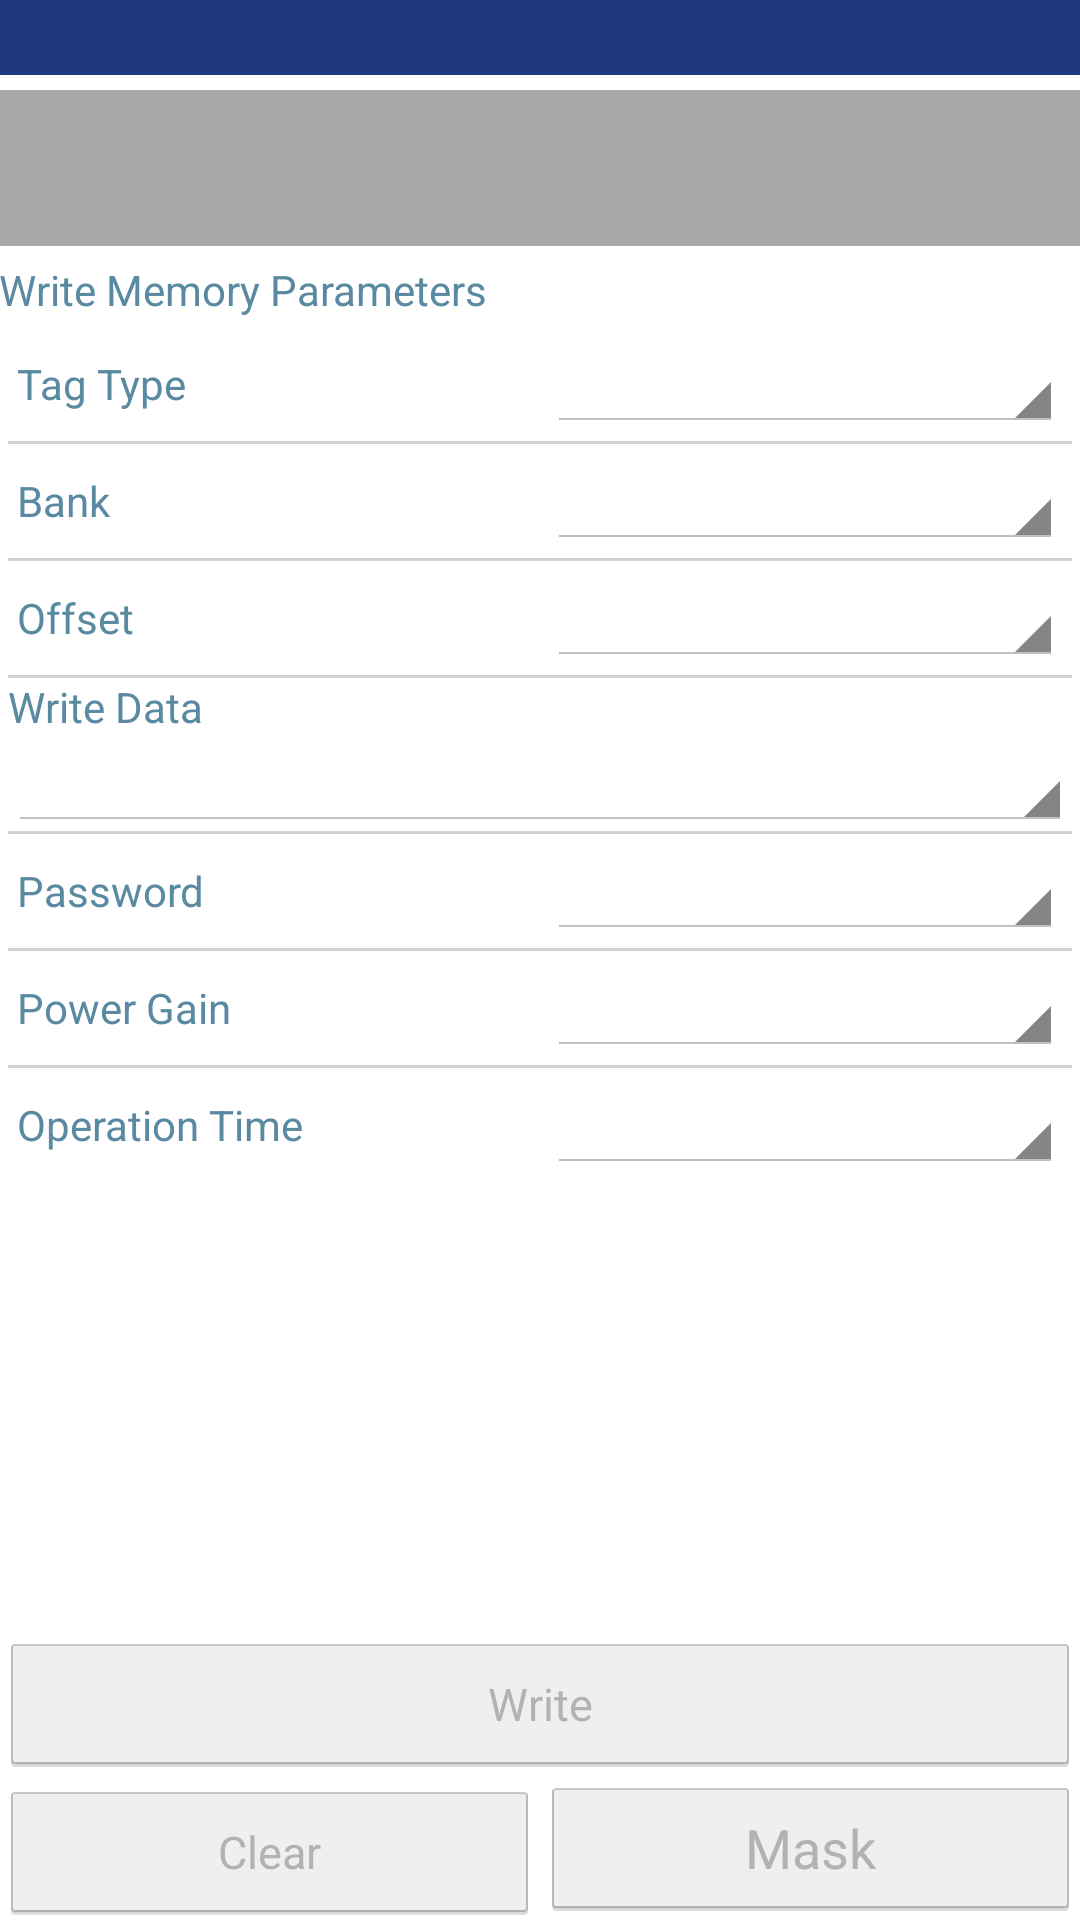

Here is an Android app screen rendered from its layout file. Give the layout XML and the strings, colors and styles it references.
<!-- AndroidManifest.xml: application theme AppTheme -->
<!-- res/layout/activity_write_memory.xml -->
<?xml version="1.0" encoding="utf-8"?>

<LinearLayout xmlns:android="http://schemas.android.com/apk/res/android"
    xmlns:tools="http://schemas.android.com/tools"
    android:layout_width="match_parent"
    android:layout_height="match_parent"
    android:orientation="vertical"
    android:paddingBottom="@dimen/activity_vertical_margin"
    android:paddingLeft="@dimen/activity_horizontal_margin"
    android:paddingRight="@dimen/activity_horizontal_margin"
    android:paddingTop="@dimen/activity_vertical_margin"
    tools:context=".view.MemoryView" >
    
    
    <LinearLayout
        android:layout_width="match_parent"
        android:layout_height="wrap_content"
        android:background="@color/selection_background"
        android:orientation="vertical" >
        
	    <TextView android:id="@+id/selection"
	        style="@style/Widget.View.SelectMaskTextView"
	        android:layout_width="match_parent"
	        android:layout_height="wrap_content" />
        
    </LinearLayout>
    
    <View android:layout_width="match_parent" android:layout_height="5dp" />
    
    
    <LinearLayout android:id="@+id/background"
        android:layout_width="match_parent"
        android:layout_height="wrap_content"
	    android:gravity="center_horizontal|center_vertical"
	    android:background="@color/message_background"
	    android:orientation="horizontal" >
        
        <ProgressBar 
            android:id="@+id/progress_bar"
            android:layout_width="wrap_content"
            android:layout_height="wrap_content"
		    android:gravity="center_horizontal|center_vertical"
            android:visibility="gone"/>
        
        <TextView 
            android:id="@+id/message"
            style="@style/Widget.View.MessageTextView"
            android:layout_width="match_parent"
            android:layout_height="52dp" />
            
    </LinearLayout>
    
    <View android:layout_width="match_parent" android:layout_height="5dp" />
    
    
    <TextView 
        style="@style/Widget.View.LabelTextView"
        android:layout_width="match_parent"
        android:layout_height="wrap_content"
 	    android:gravity="center_vertical"
        android:text="@string/write_memory_param" />

    <ScrollView
	    android:layout_width="match_parent"
	    android:layout_height="0dp"
	    android:layout_weight="2.5"
	    android:background="@drawable/border" >
      
	    <LinearLayout
	        android:layout_width="match_parent"
	        android:layout_height="wrap_content"
	        android:orientation="vertical"
			android:gravity="center_vertical"
	        android:padding="3dp" >
	        
	        
			<LinearLayout
			    android:layout_width="match_parent"
			    android:layout_height="wrap_content"
                android:gravity="center_vertical"
			    android:orientation="horizontal"
			    android:padding="3dp" >
			    
			    <TextView
			        style="@style/Widget.View.LabelTextView"
			        android:layout_width="0dp"
			        android:layout_height="wrap_content"
			        android:layout_weight="1"
			        android:layout_gravity="center_vertical"
			        android:text="@string/tag_type" />
			    
			    <View android:layout_width="5dp" android:layout_height="5dp" />
			    
			    <TextView android:id="@+id/tag_type"
			        style="@style/Widget.View.ValueTextView"
			        android:layout_width="0dp"
			        android:layout_height="wrap_content"
			        android:layout_weight="1" />
			    
			</LinearLayout>
			
			<View android:layout_width="match_parent" android:layout_height="1dp" android:background="@color/split_line_color" />
			
			
			<LinearLayout
			    android:layout_width="match_parent"
			    android:layout_height="wrap_content"
                android:gravity="center_vertical"
			    android:orientation="horizontal"
			    android:padding="3dp" >
			    
			    <TextView
			        style="@style/Widget.View.LabelTextView"
			        android:layout_width="0dp"
			        android:layout_height="wrap_content"
			        android:layout_weight="1"
			        android:layout_gravity="center_vertical"
			        android:text="@string/bank" />
			    
			    <View android:layout_width="5dp" android:layout_height="5dp" />
			    
			    <TextView android:id="@+id/bank"
			        style="@style/Widget.View.ValueTextView"
			        android:layout_width="0dp"
			        android:layout_height="wrap_content"
			        android:layout_weight="1" />
			    
			</LinearLayout>
			
			<View android:layout_width="match_parent" android:layout_height="1dp" android:background="@color/split_line_color" />
			
			
			<LinearLayout
			    android:layout_width="match_parent"
			    android:layout_height="wrap_content"
                android:gravity="center_vertical"
			    android:orientation="horizontal"
			    android:padding="3dp" >
			    
			    <TextView
			        style="@style/Widget.View.LabelTextView"
			        android:layout_width="0dp"
			        android:layout_height="wrap_content"
			        android:layout_weight="1"
			        android:layout_gravity="center_vertical"
			        android:text="@string/offset" />
			    
			    <View android:layout_width="5dp" android:layout_height="5dp" />
			    
			    <TextView android:id="@+id/offset"
			        style="@style/Widget.View.ValueTextView"
			        android:layout_width="0dp"
			        android:layout_height="wrap_content"
			        android:layout_weight="1" />
			    
			</LinearLayout>
			
			<View android:layout_width="match_parent" android:layout_height="1dp" android:background="@color/split_line_color" />
			
		    
		    <TextView 
		        style="@style/Widget.View.LabelTextView"
		        android:layout_width="match_parent"
		        android:layout_height="wrap_content"
		 	    android:gravity="center_vertical"
		        android:text="@string/write_data" />

		    <TextView android:id="@+id/write_value"
		        style="@style/Widget.View.ValueTextView"
		        android:layout_width="match_parent"
		        android:layout_height="wrap_content" />
			
			<View android:layout_width="match_parent" android:layout_height="1dp" android:background="@color/split_line_color" />
	        
			
			<LinearLayout
			    android:layout_width="match_parent"
			    android:layout_height="wrap_content"
                android:gravity="center_vertical"
			    android:orientation="horizontal"
			    android:padding="3dp" >
		
				<TextView 
				    style="@style/Widget.View.LabelTextView"
					android:layout_width="0dp"
					android:layout_height="wrap_content"
					android:layout_weight="1"
					android:gravity="center_vertical"
					android:text="@string/password"/>
			    
			    <View android:layout_width="5dp" android:layout_height="5dp" />
			    
			    <TextView android:id="@+id/password"
			        style="@style/Widget.View.ValueTextView"
			        android:layout_width="0dp"
			        android:layout_height="wrap_content"
			        android:layout_weight="1" />
			    			    	    
			</LinearLayout>
			
			<View android:layout_width="match_parent" android:layout_height="1dp" android:background="@color/split_line_color" />
			
			
			<LinearLayout
			    android:layout_width="match_parent"
			    android:layout_height="wrap_content"
                android:gravity="center_vertical"
			    android:orientation="horizontal"
			    android:padding="3dp" >
			    
			    <TextView
			        style="@style/Widget.View.LabelTextView"
			        android:layout_width="0dp"
			        android:layout_height="wrap_content"
			        android:layout_weight="1"
			        android:layout_gravity="center_vertical"
			        android:text="@string/power_gain" />
			    
			    <View android:layout_width="5dp" android:layout_height="5dp" />
			    
			    <TextView android:id="@+id/power_gain"
			        style="@style/Widget.View.ValueTextView"
			        android:layout_width="0dp"
			        android:layout_height="wrap_content"
			        android:layout_weight="1" />
			    
			</LinearLayout>
			
		    <View android:layout_width="match_parent" android:layout_height="1dp" android:background="@color/split_line_color" />
			
		    
			<LinearLayout
			    android:layout_width="match_parent"
			    android:layout_height="wrap_content"
                android:gravity="center_vertical"
			    android:orientation="horizontal"
			    android:padding="3dp" >

                <TextView
                    style="@style/Widget.View.LabelTextView"
                    android:layout_width="0dp"
                    android:layout_height="wrap_content"
                    android:layout_gravity="center_vertical"
                    android:layout_weight="1"
                    android:text="@string/operation_time" />
			    
			    <View android:layout_width="5dp" android:layout_height="5dp" />
			    
			    <TextView android:id="@+id/operation_time"
			        style="@style/Widget.View.ValueTextView"
			        android:layout_width="0dp"
			        android:layout_height="wrap_content"
			        android:layout_weight="1" />
                
            </LinearLayout>
								        	        
	    </LinearLayout>
	    
	</ScrollView>
    
    <View android:layout_width="match_parent" android:layout_height="5dp" />
    
    
    <TableLayout
        android:layout_width="match_parent"
        android:layout_height="wrap_content" >
        
        <TableRow >
            
	        <Button android:id="@+id/action"
	         	style="@style/Widget.View.Button"
	            android:layout_width="0dp"
	            android:layout_height="wrap_content"
	            android:layout_weight="1"
	            android:text="@string/action_write" />

        </TableRow>
        
        <TableRow >
	        
	        <Button android:id="@+id/clear"
	         	style="@style/Widget.View.Button"
	            android:layout_width="0dp"
	            android:layout_height="wrap_content"
	            android:layout_weight="1"
	            android:text="@string/action_clear" />
            
            <Button android:id="@+id/mask"
	         	style="@style/Widget.View.Button"
                android:layout_width="0dp"
                android:layout_height="wrap_content"
                android:layout_weight="1"
                android:textSize="18sp"
                android:text="@string/action_mask" />
	        
        </TableRow>
        
    </TableLayout>
    
</LinearLayout>
<!-- resources referenced by this layout -->
<resources>
  <color name="message_background">#a9a9a9</color>
  <color name="selection_background">#1e377d</color>
  <color name="split_line_color">#d2d2d2</color>
  <string name="action_clear">Clear</string>
  <string name="action_mask">Mask</string>
  <string name="action_write">Write</string>
  <string name="bank">Bank</string>
  <string name="offset">Offset</string>
  <string name="operation_time">Operation Time</string>
  <string name="password">Password</string>
  <string name="power_gain">Power Gain</string>
  <string name="tag_type">Tag Type</string>
  <string name="write_data">Write Data</string>
  <string name="write_memory_param">Write Memory Parameters</string>
  <style name="Widget.View.Button" parent="android:Widget.Holo.Light.Button">
          <item name="android:enabled">false</item>
          <item name="android:textSize">15sp</item>
      </style>
  <style name="Widget.View.LabelTextView" parent="android:Widget.Holo.Light.TextView">
          <item name="android:textColor">@color/label_color</item>
          <item name="android:textSize">14sp</item>
      </style>
  <style name="Widget.View.MessageTextView" parent="android:Widget.Holo.Light.TextView">
          <item name="android:gravity">center_horizontal|center_vertical</item>
          <item name="android:textColor">@color/white</item>
          <item name="android:textSize">14sp</item>
      </style>
  <style name="Widget.View.SelectMaskTextView" parent="android:Widget.Holo.Light.TextView">
          <item name="android:gravity">center_horizontal|center_vertical</item>
          <item name="android:padding">3dp</item>
          <item name="android:textColor">@color/white</item>
          <item name="android:textSize">14sp</item>
      </style>
  <style name="Widget.View.ValueTextView" parent="android:Widget.Holo.Light.Spinner">
          <item name="android:textSize">14sp</item>
      </style>
  <style name="AppTheme" parent="AppBaseTheme">
          
      </style>
  <color name="label_color">#598aa1</color>
  <color name="white">#ffffff</color>
  <style name="AppBaseTheme" parent="android:Theme.Holo.Light.DarkActionBar">
          
      </style>
</resources>
